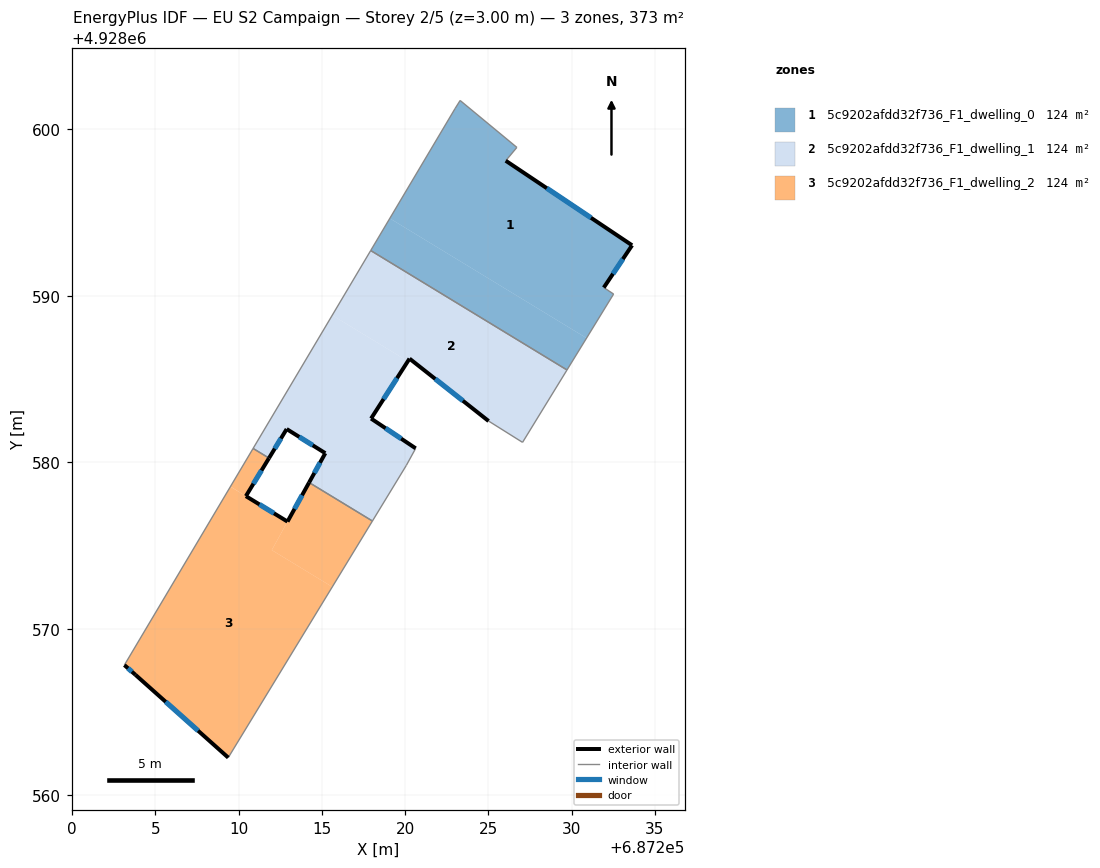
=== STOREY PLAN SPEC (per zone: floor XY polygon, exterior-wall plan segments, windows/doors) ===
zone 1: 5c9202afdd32f736_F1_dwelling_0  (124.2 m²)
  floor: (687230.90, 4928587.46) (687232.52, 4928590.11) (687231.93, 4928590.49) (687233.63, 4928593.03) (687226.04, 4928598.11) (687226.71, 4928598.91) (687223.30, 4928601.73) (687223.00, 4928601.25) (687219.08, 4928594.65)
  floor: (687229.72, 4928585.54) (687230.90, 4928587.46) (687219.08, 4928594.65) (687217.93, 4928592.72)
  exterior wall: (687226.04, 4928598.11) – (687233.63, 4928593.03)  [9.1 m]
    window: (687228.51, 4928596.46) – (687231.16, 4928594.69)  [3.3 m²]
  exterior wall: (687233.63, 4928593.03) – (687231.93, 4928590.49)  [3.1 m]
    window: (687233.08, 4928592.21) – (687232.48, 4928591.32)  [1.1 m²]
  interior walls: 7
zone 2: 5c9202afdd32f736_F1_dwelling_1  (124.2 m²)
  floor: (687227.05, 4928581.20) (687229.72, 4928585.54) (687217.93, 4928592.72) (687215.62, 4928588.83) (687220.16, 4928586.07) (687220.26, 4928586.22) (687225.01, 4928582.47)
  floor: (687218.03, 4928576.47) (687220.07, 4928579.82) (687220.63, 4928580.83) (687217.95, 4928582.62) (687220.16, 4928586.07) (687215.62, 4928588.83) (687210.86, 4928580.83) (687211.82, 4928580.25) (687212.88, 4928582.00) (687215.20, 4928580.54) (687214.23, 4928578.78)
  exterior wall: (687214.23, 4928578.78) – (687215.20, 4928580.54)  [2.0 m]
    window: (687214.54, 4928579.36) – (687214.88, 4928579.97)  [0.7 m²]
  exterior wall: (687215.20, 4928580.54) – (687212.88, 4928582.00)  [2.7 m]
    window: (687214.45, 4928581.02) – (687213.64, 4928581.52)  [1.0 m²]
  exterior wall: (687212.88, 4928582.00) – (687211.82, 4928580.25)  [2.0 m]
    window: (687212.54, 4928581.43) – (687212.16, 4928580.82)  [0.7 m²]
  exterior wall: (687225.01, 4928582.47) – (687220.26, 4928586.22)  [6.1 m]
    window: (687223.47, 4928583.69) – (687221.81, 4928585.01)  [2.2 m²]
  exterior wall: (687220.26, 4928586.22) – (687217.95, 4928582.62)  [4.3 m]
    window: (687219.51, 4928585.05) – (687218.70, 4928583.80)  [1.6 m²]
  exterior wall: (687217.95, 4928582.62) – (687220.63, 4928580.83)  [3.2 m]
    window: (687218.82, 4928582.04) – (687219.76, 4928581.42)  [1.2 m²]
  interior walls: 8
zone 3: 5c9202afdd32f736_F1_dwelling_2  (124.2 m²)
  floor: (687210.43, 4928577.97) (687211.82, 4928580.25) (687210.86, 4928580.83) (687209.50, 4928578.54) (687210.34, 4928578.02)
  floor: (687215.62, 4928572.51) (687218.03, 4928576.47) (687214.23, 4928578.78) (687211.99, 4928574.72)
  floor: (687209.37, 4928562.26) (687215.62, 4928572.51) (687211.99, 4928574.72) (687212.93, 4928576.43) (687210.43, 4928577.96) (687210.34, 4928578.02) (687209.50, 4928578.54) (687203.13, 4928567.82) (687203.80, 4928567.23)
  exterior wall: (687211.82, 4928580.25) – (687210.43, 4928577.96)  [2.7 m]
    window: (687211.37, 4928579.51) – (687210.88, 4928578.71)  [1.0 m²]
  exterior wall: (687210.43, 4928577.96) – (687212.93, 4928576.43)  [2.9 m]
    window: (687211.24, 4928577.47) – (687212.12, 4928576.93)  [1.1 m²]
  exterior wall: (687212.93, 4928576.43) – (687214.23, 4928578.78)  [2.7 m]
    window: (687213.35, 4928577.20) – (687213.81, 4928578.02)  [1.0 m²]
  exterior wall: (687209.37, 4928562.26) – (687203.80, 4928567.23)  [7.5 m]
    window: (687207.56, 4928563.87) – (687205.61, 4928565.61)  [2.7 m²]
  exterior wall: (687203.80, 4928567.23) – (687203.13, 4928567.82)  [0.9 m]
    window: (687203.58, 4928567.42) – (687203.35, 4928567.62)  [0.3 m²]
  interior walls: 4

=== DERIVED (storey summary) ===
Building: EU S2 Campaign
Storey: 2 of 5  (floor level z = 3.00 m)
Storey gross floor area: 372.6 m²
Zones on this storey: 3
  - 5c9202afdd32f736_F1_dwelling_0: floor 124.2 m²; exterior wall 12.2 m (36.6 m²); 2 window(s) 4.5 m²; WWR 12.2%
  - 5c9202afdd32f736_F1_dwelling_1: floor 124.2 m²; exterior wall 20.3 m (61.0 m²); 6 window(s) 7.5 m²; WWR 12.2%
  - 5c9202afdd32f736_F1_dwelling_2: floor 124.2 m²; exterior wall 16.6 m (49.9 m²); 5 window(s) 6.1 m²; WWR 12.2%
Zone adjacency (shared interzone walls):
  - 5c9202afdd32f736_F1_dwelling_0 ↔ 5c9202afdd32f736_F1_dwelling_1
  - 5c9202afdd32f736_F1_dwelling_1 ↔ 5c9202afdd32f736_F1_dwelling_2